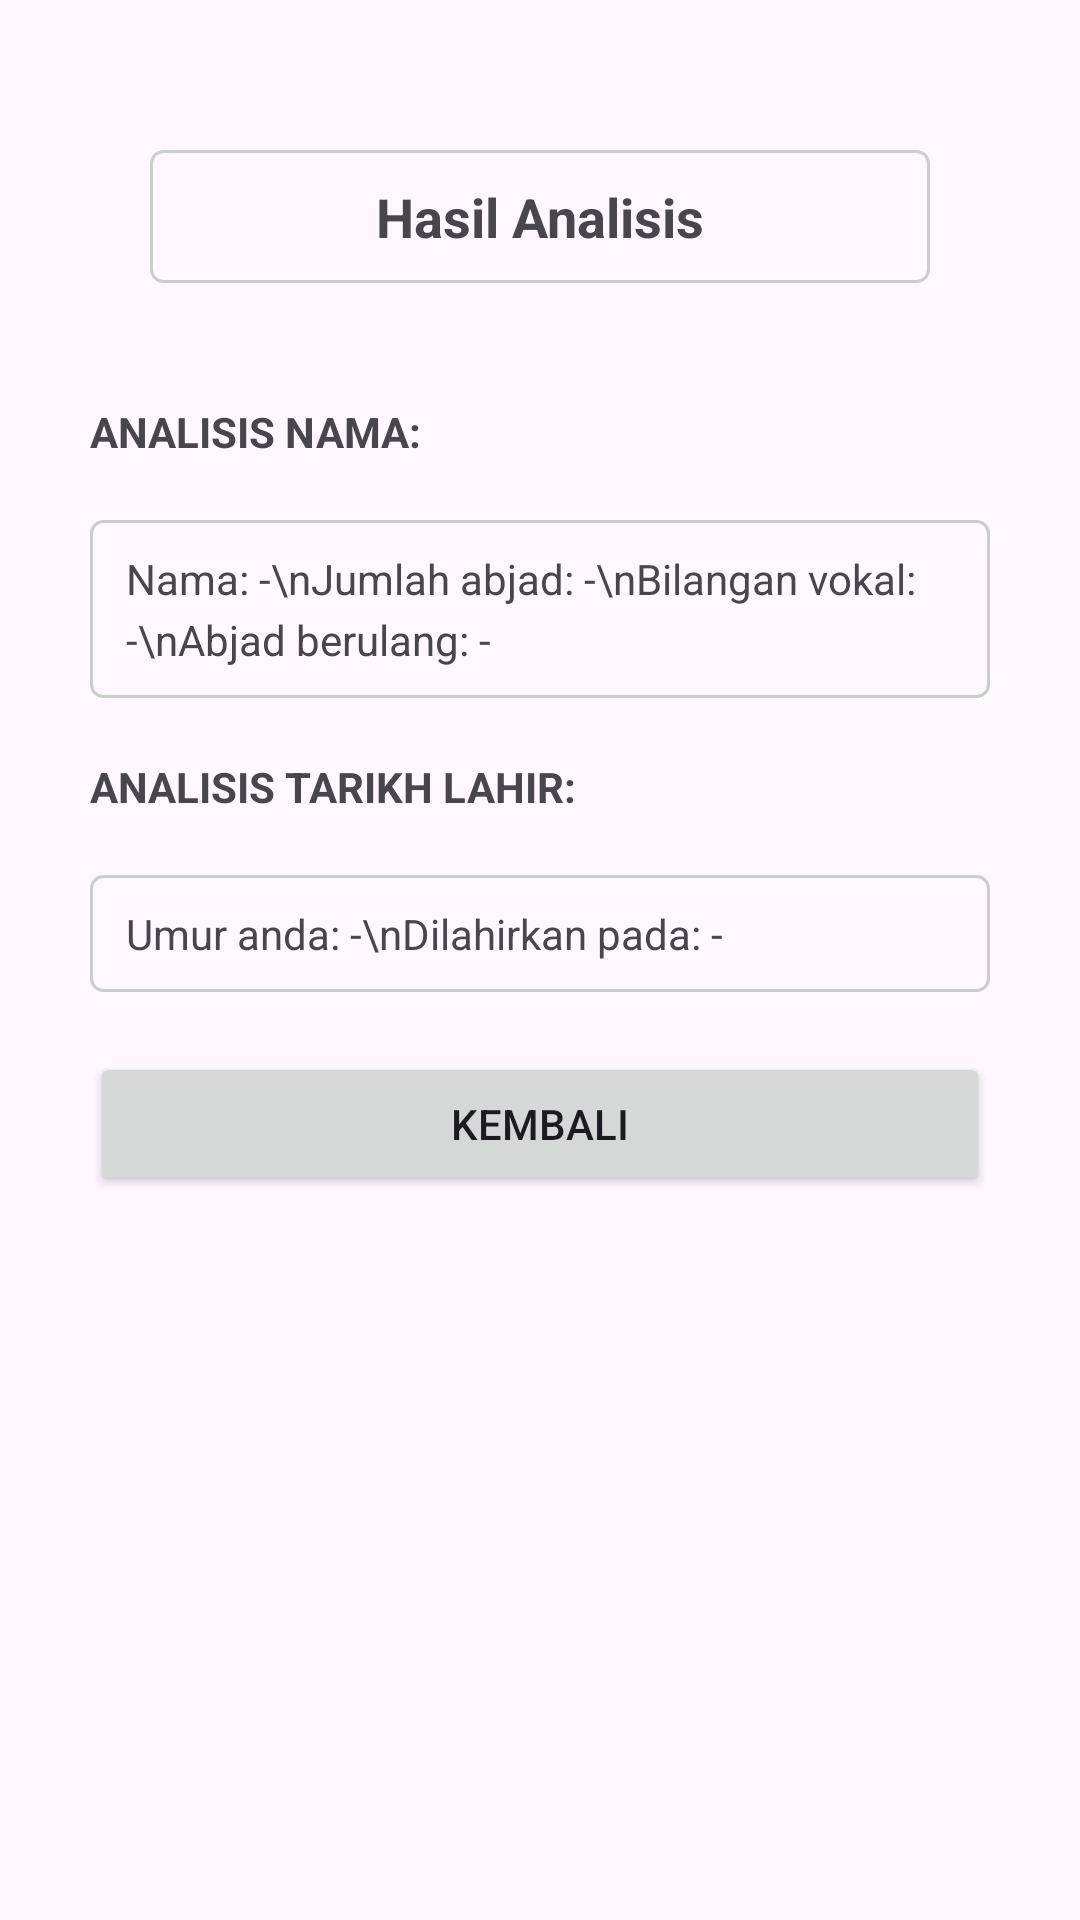

This screen was rendered from an Android layout file. Write that file and the resources it references.
<!-- AndroidManifest.xml: application theme Theme.S77048_Lab2 -->
<!-- res/layout/activity_result.xml -->
<?xml version="1.0" encoding="utf-8"?>
<LinearLayout xmlns:android="http://schemas.android.com/apk/res/android"
    xmlns:tools="http://schemas.android.com/tools"
    android:id="@+id/main"
    android:layout_width="match_parent"
    android:layout_height="match_parent"
    android:orientation="vertical"
    android:padding="20dp"
    tools:context=".ResultActivity">

    <TextView
        android:layout_width="match_parent"
        android:layout_height="wrap_content"
        android:layout_margin="30dp"
        android:layout_marginBottom="24dp"
        android:background="@drawable/box_border"
        android:gravity="center"
        android:text="Hasil Analisis"
        android:textSize="18sp"
        android:textStyle="bold" />

    <TextView
        android:layout_width="wrap_content"
        android:layout_margin="10dp"
        android:layout_height="wrap_content"
        android:layout_marginBottom="4dp"
        android:text="ANALISIS NAMA:"
        android:textStyle="bold" />

    <TextView
        android:id="@+id/textNama"
        android:layout_width="match_parent"
        android:layout_height="wrap_content"
        android:layout_marginBottom="20dp"
        android:layout_margin="10dp"
        android:background="@drawable/box_border"
        android:lineSpacingExtra="4dp"
        android:text="Nama: -\nJumlah abjad: -\nBilangan vokal: -\nAbjad berulang: -"
        android:textSize="14sp" />

    <TextView
        android:layout_width="wrap_content"
        android:layout_margin="10dp"
        android:layout_height="wrap_content"
        android:layout_marginBottom="4dp"
        android:text="ANALISIS TARIKH LAHIR:"
        android:textStyle="bold" />

    <TextView
        android:id="@+id/textTarikh"
        android:layout_margin="10dp"
        android:layout_width="match_parent"
        android:layout_height="wrap_content"
        android:layout_marginBottom="24dp"
        android:background="@drawable/box_border"
        android:lineSpacingExtra="4dp"
        android:text="Umur anda: -\nDilahirkan pada: -"
        android:textSize="14sp" />

    <Button
        android:id="@+id/btnBack"
        android:layout_margin="10dp"
        android:layout_width="match_parent"
        android:layout_height="wrap_content"
        android:text="KEMBALI" />

</LinearLayout>
<!-- resources referenced by this layout -->
<resources>
  <!-- drawable box_border (drawable) -->
  <?xml version="1.0" encoding="utf-8"?>
  <shape xmlns:android="http://schemas.android.com/apk/res/android"
      android:shape="rectangle">
      <stroke
          android:width="1dp"
          android:color="#CCCCCC" />
      <corners android:radius="4dp" />
      <padding
          android:left="12dp"
          android:top="10dp"
          android:right="12dp"
          android:bottom="10dp" />
  </shape>
  <style name="Theme.S77048_Lab2" parent="Base.Theme.S77048_Lab2" />
  <style name="Base.Theme.S77048_Lab2" parent="Theme.Material3.DayNight.NoActionBar">
          
          
      </style>
</resources>
